Run: headless pygame with SDL's dummy video driver; simulated clock (each Clock.tick advances the game by its frame time, no real sleeping); random seed 0; keys injected as events and as key.get_pressed() state; mouse plan: one left click at the window centre at the start of phase 2, then a move to the lower-right quarter at the start of phase 3.
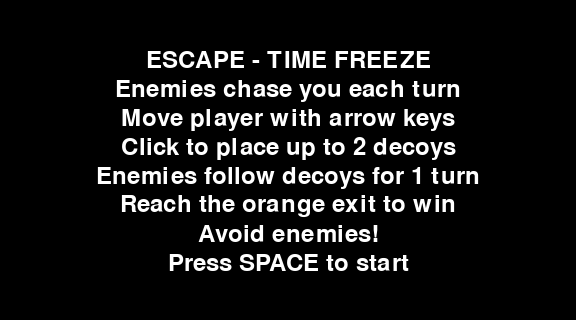
Frame 1 of 4 · flips 1–60 · no input
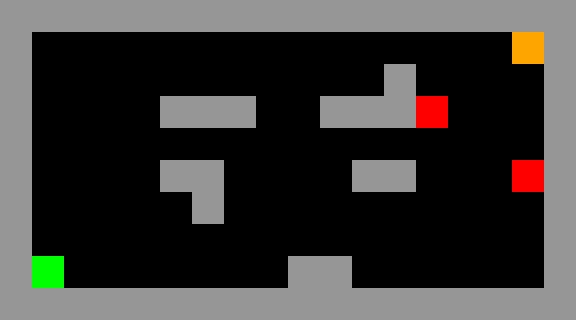
Frame 2 of 4 · flips 61–180 · clicked the window centre · tapped SPACE, RETURN · held RIGHT (→), D
Frame 3 of 4 · flips 181–300 · moved the mouse to the lower-right quarter · held DOWN (↓), S · screen unchanged from frame 2, image omitted
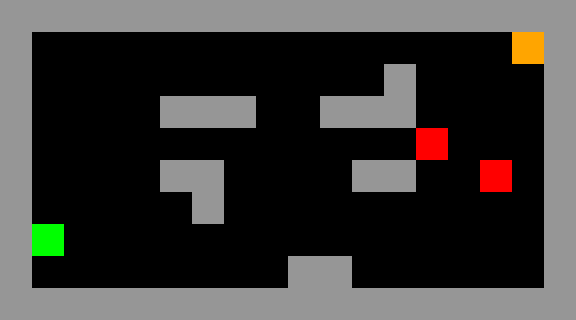
Frame 4 of 4 · flips 301–420 · held LEFT (←), A, UP (↑), W

The pygame program that drew these frames:

import pygame
import sys
import random

# Game Constants
TILE_SIZE = 32
WHITE = (255, 255, 255)
GRAY = (150, 150, 150)
BLACK = (0, 0, 0)
GREEN = (0, 255, 0)
RED = (255, 0, 0)
ORANGE = (255, 165, 0)
YELLOW = (255, 255, 0)
FPS = 60
MIN_ENEMY_DISTANCE = 2  # Minimum distance from player spawn

# Here is my map layout
level_map = [
    "##################",
    "#...............X#",
    "#...........#....#",
    "#....###..###....#",
    "#................#",
    "#....##....##....#",
    "#.....#..........#",
    "#...E.......E....#",
    "#P.......##......#",
    "##################"
]

# Base class
class GameObject:
    def __init__(self, x, y):
        self._x = x
        self._y = y

    def get_position(self):
        return self._x, self._y

    def set_position(self, x, y):
        self._x = x
        self._y = y

# Player class with movement (drawn in green)
class Player(GameObject):
    def move(self, dx, dy, walls):
        new_x = self._x + dx
        new_y = self._y + dy
        if (new_x, new_y) not in walls:
            self.set_position(new_x, new_y)

    def draw(self, surface):
        pygame.draw.rect(surface, GREEN, (self._x * TILE_SIZE, self._y * TILE_SIZE, TILE_SIZE, TILE_SIZE))

# Wall class
class Wall(GameObject):
    def draw(self, surface):
        pygame.draw.rect(surface, GRAY, (self._x * TILE_SIZE, self._y * TILE_SIZE, TILE_SIZE, TILE_SIZE))

# Enemy logic (drawn in red)
class Enemy(GameObject):
    def draw(self, surface):
        pygame.draw.rect(surface, RED, (self._x * TILE_SIZE, self._y * TILE_SIZE, TILE_SIZE, TILE_SIZE))

    def move_toward_player(self, target_pos, walls, other_enemies):
        target_x, target_y = target_pos
        dx = 1 if self._x < target_x else -1 if self._x > target_x else 0
        dy = 1 if self._y < target_y else -1 if self._y > target_y else 0

        # I decided to prioritise horizontal movement of the enemies
        if dx and (self._x + dx, self._y) not in walls and (self._x + dx, self._y) not in other_enemies:
            self.set_position(self._x + dx, self._y)
        elif dy and (self._x, self._y + dy) not in walls and (self._x, self._y + dy) not in other_enemies:
            self.set_position(self._x, self._y + dy)

# Decoy object (drawn as yellow square)
class Decoy(GameObject):
    def draw(self, surface):
        pygame.draw.rect(surface, YELLOW, (self._x * TILE_SIZE, self._y * TILE_SIZE, TILE_SIZE, TILE_SIZE))

# Loops through the level map so the game knows where to put the player, walls, enemies, and exits
def load_level(level_map):
    walls, exits, empty_spaces = set(), set(), set()
    player_start, enemy_positions = None, set()
    for y, row in enumerate(level_map):
        for x, tile in enumerate(row):
            pos = (x, y)
            if tile == '#': walls.add(pos)
            elif tile == 'P': player_start = pos; empty_spaces.add(pos)
            elif tile == 'E': enemy_positions.add(pos); empty_spaces.add(pos)
            elif tile == 'X': exits.add(pos); empty_spaces.add(pos)
            else: empty_spaces.add(pos)
    return walls, exits, empty_spaces, player_start, enemy_positions

# I stumbled upon the concept of "Manhattan distance" in grid-based games so I had ChatGPT help me with writing a function for the initial distance of enemies/player
def initial_dist(a, b):
    return abs(a[0] - b[0]) + abs(a[1] - b[1])

# random spawnpoint in "empty" places
def get_random_spawn(empty_spaces, exclude=set()):
    return random.choice(list(empty_spaces - exclude))

pygame.init()
screen = pygame.display.set_mode((TILE_SIZE * len(level_map[0]), TILE_SIZE * len(level_map)))
pygame.display.set_caption("Escape Game (Time Freeze Edition)")
clock = pygame.time.Clock()

font_big = pygame.font.SysFont(None, 60)
font_small = pygame.font.SysFont(None, 35)

# function for instruction screen
def show_instructions():
    showing = True
    while showing:
        screen.fill(BLACK)
        texts = [
            "ESCAPE - TIME FREEZE",
            "Enemies chase you each turn",
            "Move player with arrow keys",
            "Click to place up to 2 decoys",
            "Enemies follow decoys for 1 turn",
            "Reach the orange exit to win",
            "Avoid enemies!",
            "Press SPACE to start",
        ]

        # ChatGPT helped me with centering the text and making it align vertically
        line_height = font_small.get_height() + 5

        for i, line in enumerate(texts):
            rendered = font_small.render(line, True, WHITE)
            rect = rendered.get_rect(center=(screen.get_width() // 2, 60 + i * line_height))
            screen.blit(rendered, rect)
        pygame.display.flip()

    # Spacebar to exit instruction screen
        for event in pygame.event.get():
            if event.type == pygame.QUIT:
                pygame.quit(); sys.exit()
            elif event.type == pygame.KEYDOWN and event.key == pygame.K_SPACE:
                showing = False

show_instructions()

# Game Setup
walls, exit_positions, empty_spaces, player_spawn, enemy_positions = load_level(level_map)

# Spawn enemies randomly (again I had ChatGPT help me combine with the Manhattan distance function above)
enemy_spawns = set()
while len(enemy_spawns) < len(enemy_positions):
    c = get_random_spawn(empty_spaces, enemy_spawns | {player_spawn})
    if c and initial_dist(c, player_spawn) >= MIN_ENEMY_DISTANCE:
        enemy_spawns.add(c)

player = Player(*player_spawn)
enemies = [Enemy(x, y) for x, y in enemy_spawns]
walls_objs = [Wall(x, y) for x, y in walls]
decoys = []
decoy_used_by = {}


running = True
while running:
    clock.tick(FPS)
    screen.fill(BLACK)
    moved = False

    for event in pygame.event.get():
        if event.type == pygame.QUIT:
            running = False
        elif event.type == pygame.KEYDOWN:
            old = player.get_position()
            if event.key in [pygame.K_LEFT, pygame.K_RIGHT, pygame.K_UP, pygame.K_DOWN]:
                dx, dy = {pygame.K_LEFT: (-1, 0), pygame.K_RIGHT: (1, 0), pygame.K_UP: (0, -1), pygame.K_DOWN: (0, 1)}[event.key]
                player.move(dx, dy, walls)
                moved = old != player.get_position()
        elif event.type == pygame.MOUSEBUTTONDOWN and event.button == 1:
            mx, my = pygame.mouse.get_pos()
            gx, gy = mx // TILE_SIZE, my // TILE_SIZE
            if len(decoys) < 2 and (gx, gy) in empty_spaces and (gx, gy) != player.get_position():
                if all(decoy.get_position() != (gx, gy) for decoy in decoys):
                    decoys.append(Decoy(gx, gy))

    # Enemy Movement Logic
    if moved:
        enemy_positions_set = {e.get_position() for e in enemies}
        for i, enemy in enumerate(enemies):
            others = enemy_positions_set - {enemy.get_position()}
            used = False
            for j, decoy in enumerate(decoys):
                if (i, j) not in decoy_used_by:
                    target = decoy.get_position()
                    decoy_used_by[(i, j)] = True
                    used = True
                    break
            if not used:
                target = player.get_position()
            enemy.move_toward_player(target, walls, others)

    if player.get_position() in exit_positions:
        screen.blit(font_big.render("You Win!", True, WHITE), font_big.render("You Win!", True, WHITE).get_rect(center=screen.get_rect().center))
        pygame.display.flip(); pygame.time.wait(3000);
        break

    for enemy in enemies:
        if enemy.get_position() == player.get_position():
            screen.blit(font_big.render("Game Over!", True, RED), font_big.render("Game Over!", True, RED).get_rect(center=screen.get_rect().center))
            pygame.display.flip(); pygame.time.wait(3000);
            break

    for wall in walls_objs: wall.draw(screen)
    for ex, ey in exit_positions:
        pygame.draw.rect(screen, ORANGE, (ex * TILE_SIZE, ey * TILE_SIZE, TILE_SIZE, TILE_SIZE))
    for decoy in decoys: decoy.draw(screen)
    for enemy in enemies: enemy.draw(screen)
    player.draw(screen)
    pygame.display.flip()

pygame.quit()
sys.exit()

"""
=== Game Instructions ===
Escape (Time Freeze Edition)

Objective:
- You need to reach the orange exit tile while avoiding red enemies

Controls:
- Arrow Keys: Move your player left/right/up/down (green square)
- Mouse Left Click: Place up to 2 decoys (yellow squares) to distract enemies

Rules:
- Enemies chase decoys for one turn if placed; otherwise they chase the player
- You lose if an enemy catches you
- You win if you reach an orange exit
- Walls (gray) block movement
- The game starts when you press SPACE at the instruction screen
"""
